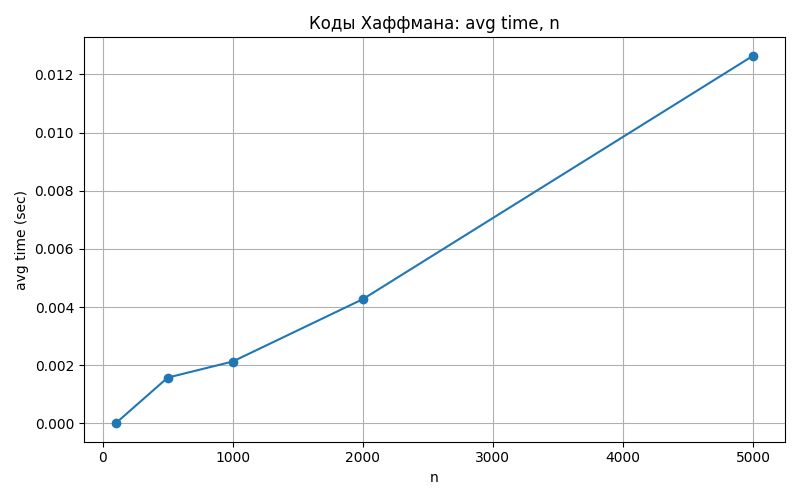

Values plotted in this chart, from the file beside it:
n, avg_time_seconds
100, 0.0
500, 0.001573
1000, 0.002127
2000, 0.004271
5000, 0.01264
